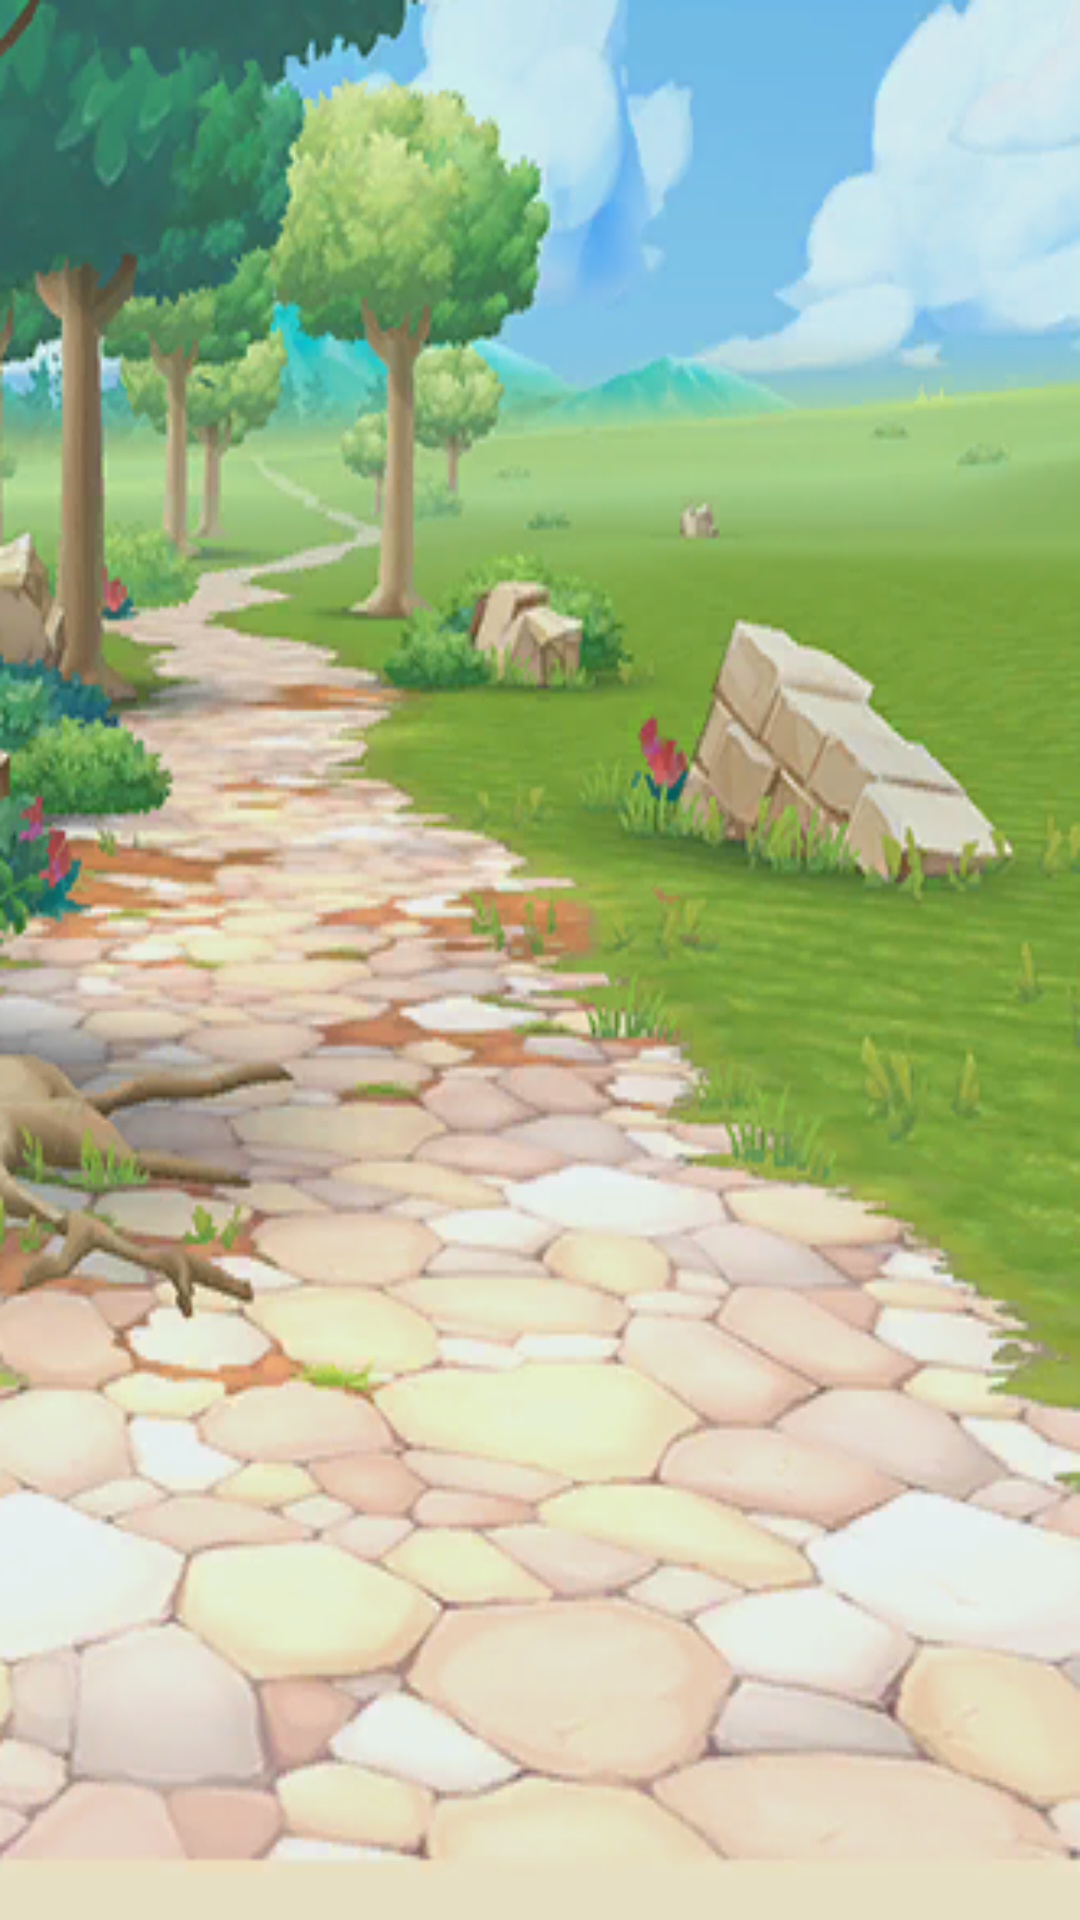

Write the Android layout XML for this screen, with the resource values it uses.
<!-- AndroidManifest.xml: application theme Theme.PokemonMobile -->
<!-- res/layout/activity_elegir_inicial.xml -->
<?xml version="1.0" encoding="utf-8"?>

<androidx.constraintlayout.widget.ConstraintLayout xmlns:android="http://schemas.android.com/apk/res/android"
    xmlns:app="http://schemas.android.com/apk/res-auto"
    xmlns:tools="http://schemas.android.com/tools"
    android:layout_width="match_parent"
    android:layout_height="match_parent"
    tools:context=".ElegirInicial">

    <ImageView
        android:id="@+id/fondo3"
        android:layout_width="0dp"
        android:layout_height="0dp"
        android:background="#00FFFFFF"
        android:color="#00FF0000"
        android:scaleType="fitXY"
        android:visibility="visible"
        app:layout_constraintBottom_toBottomOf="parent"
        app:layout_constraintEnd_toEndOf="parent"
        app:layout_constraintHorizontal_bias="1.0"
        app:layout_constraintStart_toStartOf="parent"
        app:layout_constraintTop_toTopOf="parent"
        app:layout_constraintVertical_bias="0.0"
        app:srcCompat="@drawable/paseo" />

    <ImageView
        android:id="@+id/rival2"
        android:layout_width="188dp"
        android:layout_height="248dp"
        android:onClick="seleccionarHariyama"
        app:layout_constraintBottom_toBottomOf="parent"
        app:layout_constraintEnd_toEndOf="parent"
        app:layout_constraintHorizontal_bias="0.152"
        app:layout_constraintStart_toStartOf="parent"
        app:layout_constraintTop_toTopOf="parent"
        app:layout_constraintVertical_bias="0.24"
        tools:srcCompat="@drawable/hariyama_mapa" />

    <ImageView
        android:id="@+id/rival3"
        android:layout_width="198dp"
        android:layout_height="297dp"
        android:onClick="seleccionarVenusaur"
        app:layout_constraintBottom_toBottomOf="parent"
        app:layout_constraintEnd_toEndOf="parent"
        app:layout_constraintHorizontal_bias="1.0"
        app:layout_constraintStart_toStartOf="parent"
        app:layout_constraintTop_toTopOf="parent"
        app:layout_constraintVertical_bias="0.304"
        tools:srcCompat="@drawable/venusaur_mapa" />

    <ImageView
        android:id="@+id/rival4"
        android:layout_width="206dp"
        android:layout_height="301dp"
        android:onClick="seleccionarBlaziken"
        app:layout_constraintBottom_toBottomOf="parent"
        app:layout_constraintEnd_toEndOf="parent"
        app:layout_constraintHorizontal_bias="0.0"
        app:layout_constraintStart_toStartOf="parent"
        app:layout_constraintTop_toTopOf="parent"
        app:layout_constraintVertical_bias="0.648"
        tools:srcCompat="@drawable/blaziken_mapa" />

</androidx.constraintlayout.widget.ConstraintLayout>
<!-- resources referenced by this layout -->
<resources>
  <!-- drawable blaziken_mapa: png bitmap (drawable, 38337 bytes) -->
  <!-- drawable hariyama_mapa: png bitmap (drawable-v24, 42982 bytes) -->
  <!-- drawable paseo: png bitmap (drawable, 168234 bytes) -->
  <!-- drawable venusaur_mapa: png bitmap (drawable, 49231 bytes) -->
  <style name="Theme.PokemonMobile" parent="Theme.MaterialComponents.DayNight.DarkActionBar">
          
          <item name="colorPrimary">@color/purple_500</item>
          <item name="colorPrimaryVariant">@color/purple_700</item>
          <item name="colorOnPrimary">@color/white</item>
          
          <item name="colorSecondary">@color/teal_200</item>
          <item name="colorSecondaryVariant">@color/teal_700</item>
          <item name="colorOnSecondary">@color/black</item>
          
          <item name="android:statusBarColor" tools:targetApi="l">?attr/colorPrimaryVariant</item>
          
      </style>
  <!-- not gathered from this repository: default colours our renderer supplied (Android Studio template values) -->
  <color name="purple_500">#FF6200EE</color>
  <color name="purple_700">#FF3700B3</color>
  <color name="teal_200">#FF03DAC5</color>
  <color name="teal_700">#FF018786</color>
  <color name="black">#FF000000</color>
  <color name="white">#FFFFFFFF</color>
</resources>
